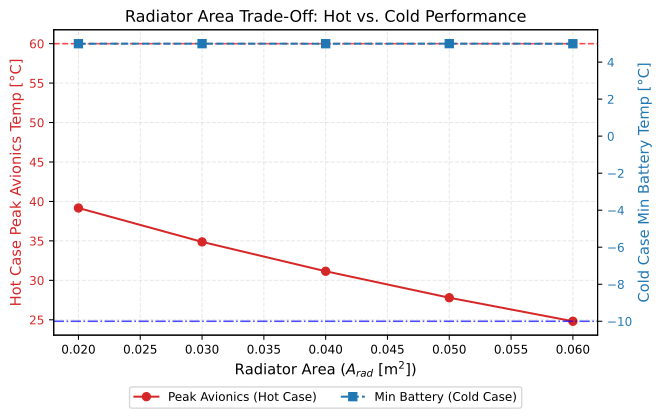

The data file committed next to this chart (first rows):
radiator_area_m2, hot_peak_avionics_c, hot_peak_battery_c, nom_peak_avionics_c, nom_peak_battery_c, cold_min_avionics_c, cold_min_battery_c, cold_heater_duty_cycle, cold_heater_energy_wh
0.02, 39.17, 35.39, 17.08, 15.08, -0.8272, 4.995, 0.3673, 5.922
0.03, 34.87, 31.73, 13.67, 12.13, -2.433, 4.997, 0.4149, 6.689
0.04, 31.15, 28.55, 10.63, 9.503, -3.93, 4.995, 0.49, 7.9
0.05, 27.8, 25.68, 7.912, 7.139, -5.341, 4.999, 0.6361, 10.26
0.06, 24.81, 23.13, 6.152, 10, -6.545, 4.994, 0.6085, 9.811
